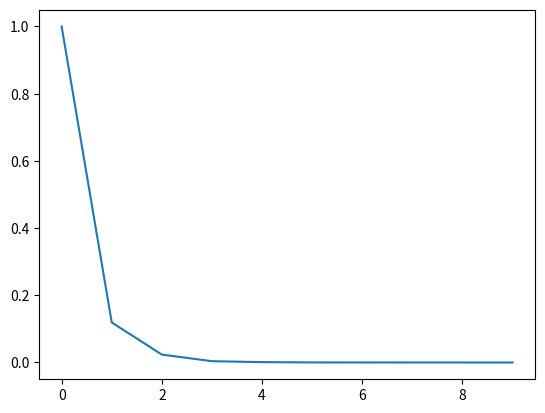

Here is the Python script that generated this plot:
import numpy as np
import matplotlib.pyplot as plt
np.set_printoptions(precision=4)
B=np.random.rand(3,3)-0.5
BT=np.transpose(B)
E=np.identity(3)
k=0.7
A = BT @ B + k*E
print("A=", A)
x0 = np.random.rand(3)
print("exact solution", x0)
b = A @ x0
print("right side = ", b)
# Steepest Decent Algorithm
print("Steepest")
x1=[0,0,0]
r = b - (A @ x1)
p = A @ r
#for i in range(0, 5):
i=0
func = 100
Res = np.array([np.linalg.norm(b-(A @ x1))/np.linalg.norm(b)])
while (np.linalg.norm(b-(A @ x1))/np.linalg.norm(b)>0.000001):
    i=i+1
    alpha = np.dot(r,r)/np.dot(p,r)
    x1=x1 + alpha*r
    r=r - alpha*p
    p = A @ r
    funcprev = func
    func = np.dot(A @x1, x1) - 2*np.dot(b,x1)
  #  print(x1)
    Res = np.append(Res , [np.linalg.norm(b-(A @ x1))/np.linalg.norm(b)])
    print("N = %d , x-x0/x = %f , b-Ax = %f , b-Ax/b = %f" % (i ,np.linalg.norm(x1-x0)/np.linalg.norm(x1), np.linalg.norm(b - (A @ x1)) ,np.linalg.norm(b-(A @ x1))/np.linalg.norm(b)))
    if func>funcprev:
        raise ValueError("Mistake", 100)
   # print("(Ax,x) - 2(b,x) = ", func)

print(x1)
# Residue graphic
N=np.arange(i+1)
print(Res)
#Res = np.log(Res)
print(N)
print(Res)
#plt.semilogy(N,Res)
plt.plot(N,Res)
plt.show()
#plt.semilogy(N,Res)
#plt.show()
# P-G Check
print("PG-Check")
alpha = np.dot(r,r)/np.dot(p,r)
x1=x1 + alpha*r
pg=np.dot(b- (A @ x1), r)
print(pg)



# Minimal Residual Iteration
print("Minimal Residual")
x2=[0,0,0]
r= b - (A @ x2)
p = A @ r
i=0
Residue = np.linalg.norm(b-(A @ x2))
while (np.linalg.norm(b-(A @ x2))/np.linalg.norm(b)>0.0001):
    i+=1
    alpha = np.dot(p,r)/np.dot(p,p)
    x2=x2 + alpha*r
    r=r - alpha*p
    p = A @ r
    ResiduePrev = Residue
    Residue = np.linalg.norm(b-(A @ x2))
    # Проверяем что невязка убывает
    if Residue>ResiduePrev:
        raise ValueError("Mistake",100)
    print("N = %d ,x-x0/x = %f , b-Ax = %f , b-Ax/b = %f" % (i, np.linalg.norm(x2-x0)/np.linalg.norm(x2), np.linalg.norm(b - (A @ x2)) ,np.linalg.norm( b-(A @ x2))/np.linalg.norm(b)))
print(x2)
# P-G Check
print("PG-Check")
alpha = np.dot(p,r)/np.dot(p,p)
x2=x2 + alpha*r
pg=np.dot(b- (A @ x2),A @ r)
print(pg)

#Conjugate Gradient Method
print("Conjugate")
x3=[0,0,0]
r= b - (A @ x3)
p = r
i=0
Residue = np.linalg.norm(b-(A @ x3))
while (np.linalg.norm(b-(A @ x3))/np.linalg.norm(b)>0.0001):
    i+=1
    alpha = np.dot(r,r)/np.dot(A @ p,p)
    x3=x3 + alpha*p
    rprev = r
    r=r - alpha*(A @ p)
    beta = np.dot(r , r)/np.dot(rprev, rprev)
    p = r + beta*p
    ResiduePrev = Residue
    Residue = np.linalg.norm(b-(A @ x3))
    # Проверяем что невязка убывает
    if Residue>ResiduePrev:
        raise ValueError("Mistake",100)
    print("N = %d ,x-x0/x = %f , b-Ax = %f , b-Ax/b = %f" % (i,np.linalg.norm(x3-x0)/np.linalg.norm(x3), np.linalg.norm(b - (A @ x3)) ,np.linalg.norm(b-(A @ x3))/np.linalg.norm(b)))
print(x3)